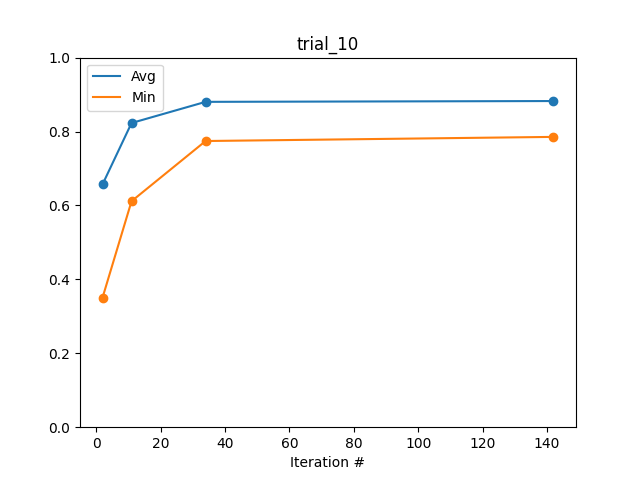

Data behind this chart, as committed beside it:
Iteration #, Avg, Min
2, 0.6571, 0.3505
11, 0.823, 0.6114
34, 0.8803, 0.7743
142, 0.8825, 0.7855
